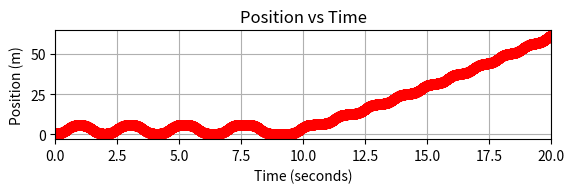

This chart was generated by the following Python code:
#Project 1: Pendulum
#Allie and Yassi

import matplotlib.pyplot as plt
import numpy as np
import math

g = 9.81
l = 0.3

def update_system(angAcc,theta,angVel,time1,time2):
    # position and velocity update below
    dt = time2-time1
    newTheta = theta + angVel * dt
    newAngVel = angVel + angAcc*dt
    newAngAcc = (g/l) * math.cos((math.pi/2) - newTheta)
    return newTheta,newAngVel,newAngAcc

def print_system(time,theta,angVel, angAcc):
    print("TIME:     ", time)
    print("Angle: ", theta*180/math.pi)
    print("ANGULAR VELOCITY: ", angVel)
    print("ANGULAR ACCELERATION: ", angAcc, "\n")


# initial conditions
theta = [(math.pi)/6]
angVel = [0]
angAcc = [(g/l) * math.cos((math.pi/2) - theta[0])]
time = np.linspace(0,20,20000)
print_system(time[0],theta[0],angVel[0],angAcc[0])

for i in range(1, len(time)):
    # update position and velocity using previous values and time step
    newTheta, newAngVel , newAngAcc = update_system(angAcc[i-1],theta[i-1],angVel[i-1],time[i-1],time[i])
    theta.append(newTheta)
    angVel.append(newAngVel)
    angAcc.append(newAngAcc)
    print_system(time[i],theta[i],angVel[i],angAcc[i])
    i += 1

plt.subplot(3,1,1)
plt.plot(time, theta, 'ro--')

plt.xlabel('Time (seconds)')
plt.ylabel('Position (m)')
plt.title('Position vs Time')
plt.xlim((0, 20)) # set x range to -1 to 8
plt.grid()